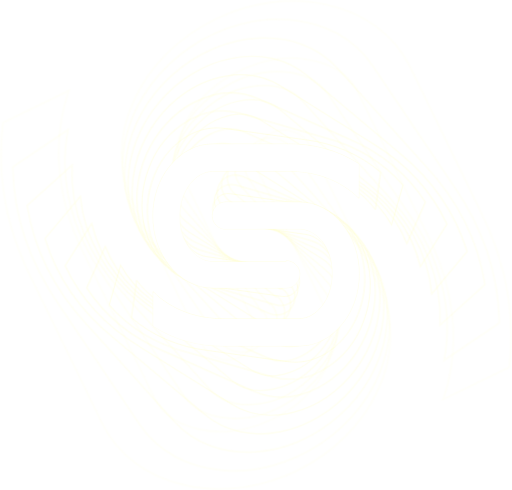
t = 0.00 s
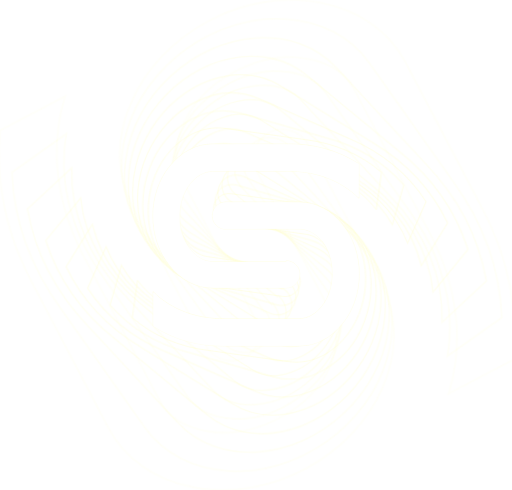
t = 0.45 s
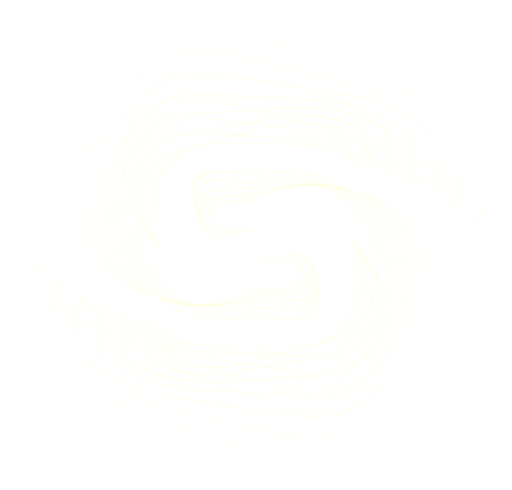
t = 1.70 s
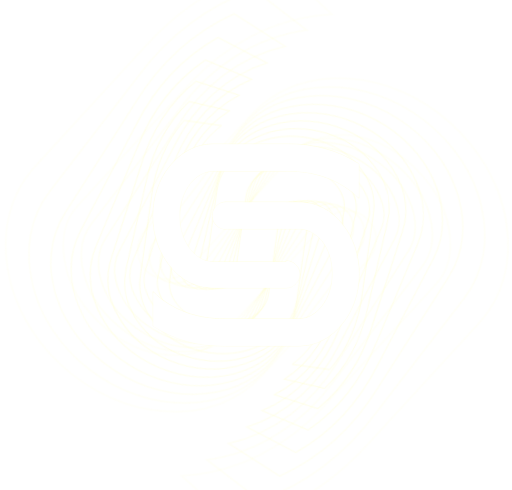
t = 2.95 s
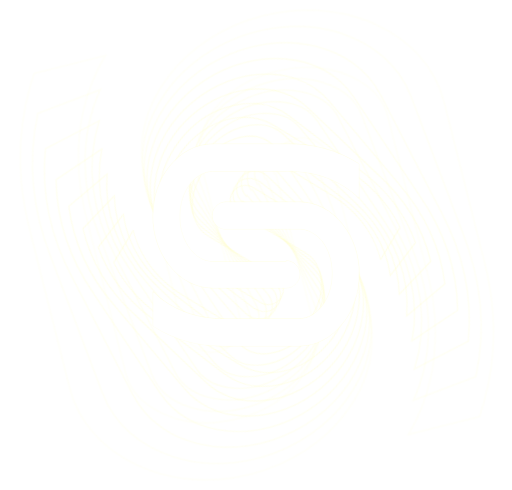
t = 4.20 s

The animated SVG that drew these frames (rendered in a browser with its animation timeline set to each time). Animation: 2 CSS @keyframes rules; one cycle of 5.45 s, repeats indefinitely.

<!-- Generator: Adobe Illustrator 19.0.0, SVG Export Plug-In  -->
<svg version="1.1"
	 xmlns="http://www.w3.org/2000/svg" xmlns:xlink="http://www.w3.org/1999/xlink" xmlns:a="http://ns.adobe.com/AdobeSVGViewerExtensions/3.0/"
	 x="0px" y="0px" width="587px" height="562px" viewBox="0 0 587 562" style="enable-background:new 0 0 587 562;"
	 xml:space="preserve" >
<style type="text/css">
	.st0{opacity:0.5;}
	.st1{fill:none;stroke:#FFFECC;stroke-miterlimit:10;}
  .st2,.st3,.st4,.st5,.st6,.st7,.st8,.st9,.st10,.st11,.st12,.st13,.st14,.st15,.st16,.st17,.st18{transform-origin: center;}
	.st2{opacity:0.45;animation-delay: 0.45s;}
	.st3{fill:none;stroke:#FFFECC;stroke-width:1.1;stroke-miterlimit:10;}
	.st4{opacity:0.4;animation-delay: 0.4s;}
	.st5{fill:none;stroke:#FFFECC;stroke-width:1.21;stroke-miterlimit:10;}
	.st6{opacity:0.35;animation-delay: 0.35s;}
	.st7{fill:none;stroke:#FFFECC;stroke-width:1.331;stroke-miterlimit:10;}
	.st8{opacity:0.3;animation-delay: 0.3s;}
	.st9{fill:none;stroke:#FFFECC;stroke-width:1.4641;stroke-miterlimit:10;}
	.st10{opacity:0.25;animation-delay: 0.25s;}
	.st11{fill:none;stroke:#FFFECC;stroke-width:1.6105;stroke-miterlimit:10;}
	.st12{opacity:0.2;animation-delay: 0.2s;}
	.st13{fill:none;stroke:#FFFECC;stroke-width:1.7716;stroke-miterlimit:10;}
	.st14{opacity:0.15;animation-delay: 0.15s;}
	.st15{fill:none;stroke:#FFFECC;stroke-width:1.9487;stroke-miterlimit:10;}
	.st16{opacity:0.1;animation-delay: 0.1s;}
	.st17{fill:none;stroke:#FFFECC;stroke-width:2.1436;stroke-miterlimit:10;}
	.st18{fill:#FFFFFF;}
  @-webkit-keyframes infinte_rotation{
    0%{
      transform: matrix(1, 0, 0, 1, 1, 0) rotate(0deg);
    }
    100%{
      transform: matrix(1, 0, 0, 1, 1, 0) rotate(-180deg);
    }
  }
  @keyframes infinte_rotation{
    0%{
      transform: matrix(1, 0, 0, 1, 1, 0) rotate(0deg);
    }
    100%{
      transform: matrix(1, 0, 0, 1, 1, 0) rotate(-180deg);
    }
  }
  .animate__infinte_rotation{
    -webkit-animation-name:infinte_rotation;
    animation-name:infinte_rotation;
    -webkit-animation-duration:5s;
    animation-duration:5s;
    -webkit-animation-duration:5s;
    animation-duration:5s;
    -webkit-animation-timing-function:ease-in-out;
    animation-timing-function:ease-in-out;

    -webkit-animation-iteration-count: infinite;
    animation-iteration-count: infinite;
  }
</style>
<defs>
</defs>
<g id="XMLID_15_">
	<g id="XMLID_19_">
		<g id="XMLID_44_" class="st0">
			<path id="XMLID_46_" class="st1" d="M328.2,299.2c8.1,0,14.7,6,15.4,13.9c0.9,9.2-6.7,17.1-16,17.1h-83.4
				c-19.6,0-37.4-9.6-49.7-25.5c-11.9-14.6-19.2-35.1-19.2-57s7.3-42.4,19.2-57c12.8-16,30.1-25.5,49.7-25.5h83.9c0.5,0,0.5,0,0.9,0
				c29.2-0.5,57.9,6.8,82.5,22.8c0,0,0.1,0.1,0.1,0.1v39.2l0,0c-21.4-21.4-51.5-31.5-81.7-31c-0.5,0-0.9,0-1.8,0h-83.9
				c-10,0-19.2,5.5-26,14.1c-7.8,9.6-12.3,22.8-12.3,37.9c0,15.1,4.6,28.3,12.3,37.9c6.8,8.7,16,14.1,26,14.1h83.9V299.2z"/>
			<path id="XMLID_45_" class="st1" d="M258.9,262.7c-8.1,0-14.7-6-15.4-13.9c-0.9-9.2,6.7-17.1,16-17.1h83.4
				c19.6,0,37.4,9.6,49.7,25.5c11.9,14.6,19.2,35.1,19.2,57c0,21.9-7.3,42.4-19.2,57c-12.8,16-30.1,25.5-49.7,25.5h-83.9
				c-0.5,0-0.5,0-0.9,0c-29.2,0.5-57.9-6.8-82.5-22.8c0,0-0.1-0.1-0.1-0.1v-39.2l0,0c21.4,21.4,51.5,31.5,81.7,31c0.5,0,0.9,0,1.8,0
				h83.9c10,0,19.2-5.5,26-14.1c7.8-9.6,12.3-22.8,12.3-37.9c0-15.1-4.6-28.3-12.3-37.9c-6.8-7.8-16-13.2-26-13.2H258.9z"/>
		</g>
		<g id="XMLID_41_" class="st2 animate__infinte_rotation">
			<path id="XMLID_43_" class="st3" d="M328.5,306.2c9.2,1.3,15.6,9.5,14.6,18.6c-1,9.7-10.2,16.4-19.9,15.1l-90.9-12.8
				c-21.4-3-39.3-16.2-50.3-35.4c-10.7-17.7-15.5-41.2-12.1-65c3.4-23.9,14.4-45.1,29.6-59.2c16.4-15.4,36.7-23.2,58.1-20.2
				l91.4,12.8c0.5,0.1,0.5,0.1,1,0.1c31.8,4,62,16.3,86.4,37.4c0,0,0.1,0.1,0,0.1l-6,42.7l0,0c-20.1-26.6-51.3-42.2-84.2-46.3
				c-0.5-0.1-1-0.1-2-0.3L252.8,181c-10.9-1.5-21.7,3-30.5,11.4c-9.9,9.2-16.9,23-19.2,39.4s0.6,31.5,7.6,43.1
				c6.1,10.5,15.2,17.8,26.2,19.4l91.4,12.8L328.5,306.2z"/>
			<path id="XMLID_42_" class="st3" d="M258.6,255.8c-9.2-1.3-15.6-9.5-14.6-18.6c1-9.7,10.2-16.4,19.9-15.1l90.9,12.8
				c21.4,3,39.3,16.2,50.3,35.4c10.7,17.7,15.5,41.2,12.1,65s-14.4,45.1-29.6,59.2c-16.4,15.4-36.7,23.2-58.1,20.2L238,401.9
				c-0.5-0.1-0.5-0.1-1-0.1c-31.8-4-62-16.3-86.4-37.4c0,0-0.1-0.1,0-0.1l6-42.7l0,0c20.1,26.6,51.3,42.2,84.2,46.3
				c0.5,0.1,1,0.1,2,0.3l91.4,12.8c10.9,1.5,21.7-3,30.5-11.4c9.9-9.2,16.9-23,19.2-39.4c2.3-16.4-0.6-31.5-7.6-43.1
				c-6.3-9.5-15.4-16.9-26.3-18.4L258.6,255.8z"/>
		</g>
		<g id="XMLID_38_" class="st4 animate__infinte_rotation">
			<path id="XMLID_40_" class="st5" d="M327.8,313.8c9.5,2.7,15.1,12,13.3,21.4c-2.1,11-13.5,17.5-24.2,14.5l-97.1-27.8
				c-22.8-6.5-40.3-23.6-49.3-46.3c-8.9-20.9-10.6-47.2-3.3-72.7s22.6-46.9,41.3-59.9c20.2-14.3,43.5-19.7,66.4-13.1l97.6,28
				c0.5,0.2,0.5,0.2,1.1,0.3c34.1,9.2,65.1,27.3,88.4,54c0,0,0,0.1,0,0.1l-13.1,45.6l0,0c-17.8-32.1-49.5-53.8-84.6-63.3
				c-0.5-0.2-1.1-0.3-2.1-0.6l-97.6-28c-11.7-3.3-24.1,0-35,7.8c-12.2,8.6-21.9,22.4-27,39.9c-5,17.5-4.1,34.4,1.7,48.1
				c5.1,12.4,13.9,21.8,25.5,25.1l97.6,28L327.8,313.8z"/>
			<path id="XMLID_39_" class="st5" d="M259.3,248.2c-9.5-2.7-15.1-12-13.3-21.4c2.1-11,13.5-17.5,24.2-14.5l97.1,27.8
				c22.8,6.5,40.3,23.6,49.3,46.3c8.9,20.9,10.6,47.2,3.3,72.7c-7.3,25.5-22.6,46.9-41.3,59.9c-20.2,14.3-43.5,19.7-66.4,13.1
				l-97.6-28c-0.5-0.2-0.5-0.2-1.1-0.3c-34.1-9.2-65.1-27.3-88.4-54c0,0,0-0.1,0-0.1l13.1-45.6l0,0c17.8,32.1,49.5,53.8,84.6,63.3
				c0.5,0.2,1.1,0.3,2.1,0.6l97.6,28c11.7,3.3,24.1,0,35-7.8c12.2-8.6,21.9-22.4,27-39.9c5-17.5,4.1-34.4-1.7-48.1
				c-5.4-11.3-14.2-20.7-25.8-24.1L259.3,248.2z"/>
		</g>
		<g id="XMLID_35_" class="st6 animate__infinte_rotation">
			<path id="XMLID_37_" class="st7" d="M325.8,321.9c10,4.4,14.6,15.4,11.1,25.5c-4,11.6-17.3,16.9-28.5,12L207,314.2
				c-23.9-10.6-40.3-31.9-46.6-58c-6.5-24.2-4.3-53.1,7.6-79.7s31.8-47.6,54.2-59c24.2-12.5,50.4-14.8,74.3-4.1l102.1,45.4
				c0.6,0.2,0.6,0.2,1.1,0.5c35.7,15.2,66.7,39.7,88,72.4c0,0,0,0.1,0,0.1l-21.2,47.6l0,0c-14.5-37.7-45.6-66.2-82.5-81.9
				c-0.6-0.2-1.1-0.5-2.2-1l-102.1-45.4c-12.2-5.4-26.3-3.7-39.3,3.1c-14.6,7.4-27.3,21.1-35.5,39.4c-8.1,18.3-9.8,36.9-5.5,52.7
				c3.6,14.2,11.8,25.8,24,31.3L325.3,323L325.8,321.9z"/>
			<path id="XMLID_36_" class="st7" d="M261.2,240c-10-4.4-14.6-15.4-11.1-25.5c4-11.6,17.3-16.9,28.5-12l101.5,45.2
				c23.9,10.6,40.3,31.9,46.6,58c6.5,24.2,4.3,53.1-7.6,79.7c-11.9,26.6-31.8,47.6-54.2,59c-24.2,12.5-50.4,14.8-74.3,4.1
				l-102.1-45.4c-0.6-0.2-0.6-0.2-1.1-0.5c-35.7-15.2-66.7-39.7-88-72.4c0,0,0-0.1,0-0.1l21.2-47.6l0,0
				c14.5,37.7,45.6,66.2,82.5,81.9c0.6,0.2,1.1,0.5,2.2,1l102.1,45.4c12.2,5.4,26.3,3.7,39.3-3.1c14.6-7.4,27.3-21.1,35.5-39.4
				c8.1-18.3,9.8-36.9,5.5-52.7c-4.1-13.1-12.3-24.7-24.5-30.2L261.2,240z"/>
		</g>
		<g id="XMLID_32_" class="st8 animate__infinte_rotation">
			<path id="XMLID_34_" class="st9" d="M322.4,330.5c10.5,6.6,13.8,19.9,7.7,30.6c-6.5,11.2-21.3,14.5-32.3,7.6l-103.7-64.8
				c-24.4-15.2-39-40.9-41.9-70.3c-3.4-27.3,3.5-58.5,20.5-85.7s42-47,68-55.9c28.2-9.9,57.2-8.4,81.6,6.9L426.5,164
				c0.6,0.4,0.6,0.4,1.1,0.7c36.6,22.1,66.6,53.4,84.8,92.3c0,0,0,0.1,0,0.1L482,305.8l0,0c-10-43.3-39.6-79.1-77.3-101.9
				c-0.6-0.4-1.1-0.7-2.3-1.4l-104.2-65.1c-12.5-7.8-28-8.1-43.3-2.6c-17.1,5.9-33,18.8-44.7,37.5s-16.3,38.7-14.1,56.6
				c1.8,16.1,8.9,29.9,21.3,37.7l104.2,65.1L322.4,330.5z"/>
			<path id="XMLID_33_" class="st9" d="M264.6,231.4c-10.5-6.6-13.8-19.9-7.7-30.6c6.5-11.2,21.3-14.5,32.3-7.6L392.9,258
				c24.4,15.2,39,40.9,41.9,70.3c3.4,27.3-3.5,58.5-20.5,85.7s-42,47-68,55.9c-28.2,9.9-57.2,8.4-81.6-6.9l-104.2-65.1
				c-0.6-0.4-0.6-0.4-1.1-0.7c-36.6-22.1-66.6-53.4-84.8-92.3c0,0,0-0.1,0-0.1l30.4-48.6l0,0c10,43.3,39.6,79.1,77.3,101.9
				c0.6,0.4,1.1,0.7,2.3,1.4l104.2,65.1c12.5,7.8,28,8.1,43.3,2.6c17.1-5.9,33-18.8,44.7-37.5s16.3-38.7,14.1-56.6
				c-2.5-14.9-9.6-28.8-22-36.6L264.6,231.4z"/>
		</g>
		<g id="XMLID_29_" class="st10 animate__infinte_rotation">
			<path id="XMLID_31_" class="st11" d="M317.5,339.5c10.4,8.8,11.9,23.8,3.5,34.4c-8.8,11.2-25.4,12.5-36.3,3.3l-103-86.5
				c-24.2-20.3-36.2-50.5-34.9-83c0.5-30.3,12.7-63.2,35.4-90.2s52.9-44.8,82.7-50.5c32.3-6.5,63.6-0.3,87.8,20l103.5,86.9
				c0.6,0.5,0.6,0.5,1.1,0.9c36.5,29.6,64.4,68.4,78.2,113.5c0,0,0,0.1,0,0.1L495,336.9l0,0c-4.3-48.6-31-92.2-68.6-122.8
				c-0.6-0.5-1.1-0.9-2.3-1.9l-103.5-86.9c-12.4-10.4-29.3-13.1-46.7-9.5c-19.5,3.8-38.8,15.4-54.4,34c-15.6,18.6-23.6,39.6-24,59.5
				c-0.5,17.8,5.1,34,17.4,44.4l103.4,86.8c0.1,0,0.1,0,0.2,0l0.8-0.9C317.4,339.4,317.5,339.4,317.5,339.5z"/>
			<path id="XMLID_30_" class="st11" d="M269.6,222.6c-10.5-8.8-12-23.8-3.7-34.5c8.8-11.2,25.4-12.5,36.3-3.3l103,86.5
				c24.2,20.3,36.2,50.5,34.9,83c-0.5,30.3-12.7,63.2-35.4,90.2c-22.7,27-52.9,44.8-82.7,50.5c-32.3,6.5-63.6,0.3-87.8-20L130.8,388
				c-0.6-0.5-0.6-0.5-1.1-0.9c-36.5-29.6-64.4-68.4-78.2-113.5c0,0,0-0.1,0-0.1L92,225.1l0,0c4.3,48.6,31,92.2,68.6,122.8
				c0.6,0.5,1.1,0.9,2.3,1.9l103.5,86.9c12.4,10.4,29.3,13.1,46.7,9.5c19.5-3.8,38.8-15.4,54.4-34c15.6-18.6,23.6-39.6,24-59.5
				c-0.4-16.7-6-32.8-18.4-43.2L269.6,222.6z"/>
		</g>
		<g id="XMLID_26_" class="st12 animate__infinte_rotation">
			<path id="XMLID_28_" class="st13" d="M310.7,348.4c9.9,11.2,9.3,27.7-1.4,38c-11.3,10.9-29.5,9.8-40-1.8l-99.1-110
				c-23.3-25.8-31.7-60.6-25.3-95.7c5.2-32.9,23.5-66.9,52.4-92.8s64.5-40.7,97.8-42.4c36.2-2.1,69.3,9.4,92.6,35.2l99.5,110.5
				c0.5,0.6,0.5,0.6,1.1,1.2c35.2,37.9,59.6,84.3,67.8,135.7c0,0,0,0.1,0,0.1l-51.6,46.5l0,0c2.8-53.6-19.7-105.2-56-144.3
				c-0.5-0.6-1.1-1.2-2.2-2.4l-99.5-110.5c-11.9-13.2-29.9-18.7-49.4-17.5c-21.8,1.1-44.6,10.8-64.4,28.7s-31.8,39.5-35.2,61.1
				c-3.3,19.3,0.3,37.8,12.2,51l99.4,110.4c0,0.1,0.1,0.1,0.2,0l1-0.9C310.6,348.3,310.6,348.3,310.7,348.4z"/>
			<path id="XMLID_27_" class="st13" d="M276.5,213.7c-10-11.2-9.4-27.8,1.3-38.1c11.3-10.9,29.5-9.8,40,1.8l99.1,110
				c23.3,25.8,31.7,60.6,25.3,95.7c-5.2,32.9-23.5,66.9-52.4,92.8c-28.8,26-64.5,40.7-97.8,42.4c-36.2,2.1-69.3-9.4-92.6-35.2
				L99.9,372.7c-0.5-0.6-0.5-0.6-1.1-1.2C63.6,333.6,39.2,287.1,31,235.8c0,0,0-0.1,0-0.1l51.6-46.5l0,0
				c-2.8,53.6,19.7,105.2,56,144.3c0.5,0.6,1.1,1.2,2.2,2.4l99.5,110.5c11.9,13.2,29.9,18.7,49.4,17.5c21.8-1.1,44.6-10.8,64.4-28.7
				c19.8-17.8,31.8-39.5,35.2-61.1c2.1-18.2-1.5-36.7-13.4-49.9L276.5,213.7z"/>
		</g>
		<g id="XMLID_23_" class="st14 animate__infinte_rotation">
			<path id="XMLID_25_" class="st15" d="M301.9,357c9.1,13.7,5.9,31.6-7.3,41.2c-13.9,10.1-33.6,6.2-43.3-8.1l-91.1-135
				c-21.4-31.7-25.3-70.9-12.9-108.2c10.7-35.1,35.9-69.2,71.2-93.1s76.5-34.4,113-31.2c39.7,3.2,74.1,20.8,95.5,52.5l91.5,135.6
				c0.5,0.7,0.5,0.7,1,1.5c32.5,46.6,52.1,101,53.1,158.2c0,0,0,0.1-0.1,0.1l-63.3,42.7l0,0c11.3-58-5.3-117.6-38.9-165.7
				c-0.5-0.7-1-1.5-2-2.9l-91.5-135.6c-10.9-16.2-29.7-25-51.2-26.6c-23.9-2.1-50.3,5-74.6,21.4c-24.3,16.4-40.7,38.2-47.7,61.2
				c-6.5,20.5-5.4,41.2,5.5,57.4l91.4,135.5c0,0.1,0.1,0.1,0.2,0l1.3-0.8C301.8,356.9,301.9,356.9,301.9,357z"/>
			<path id="XMLID_24_" class="st15" d="M285.2,205.1c-9.2-13.7-6-31.7,7.2-41.3c13.9-10.1,33.6-6.2,43.3,8.1l91.1,135
				c21.4,31.7,25.3,70.9,12.9,108.2c-10.7,35.1-35.9,69.2-71.2,93.1c-35.4,23.9-76.5,34.4-113,31.2c-39.7-3.2-74.1-20.8-95.5-52.5
				L68.6,351.2c-0.5-0.7-0.5-0.7-1-1.5c-32.5-46.6-52.1-101-53.1-158.2c0,0,0-0.1,0.1-0.1l63.3-42.7l0,0
				c-11.3,58,5.3,117.6,38.9,165.7c0.5,0.7,1,1.5,2,2.9L210.1,453c10.9,16.2,29.7,25,51.2,26.6c23.9,2.1,50.3-5,74.6-21.4
				s40.7-38.2,47.7-61.2c5.1-19.5,4-40.2-7-56.4L285.2,205.1z"/>
		</g>
		<g id="XMLID_20_" class="st16 animate__infinte_rotation">
			<path id="XMLID_22_" class="st17" d="M291.1,365.2c7.3,15.3,2.2,33.1-11.7,42.1c-17.4,11.3-39.5,4.6-48.6-14l-78.5-160.9
				c-18.4-37.8-16.7-81.1,2.5-119.8c17-36.6,49.7-69.9,91.9-90.5S335.3-3.7,374.5,5.4c42.8,9.6,77.5,34,95.9,71.8l78.9,161.7
				c0.4,0.9,0.4,0.9,0.9,1.8c28.3,55.8,41.2,117.9,33.7,180.4c0,0.1-0.1,0.2-0.2,0.2L508.2,458l0,0c21.2-61.5,12.2-128.9-17-186.5
				c-0.4-0.9-0.9-1.8-1.7-3.5l-78.9-161.7C401.3,87,382.1,74.6,359,69.5c-25.7-5.9-55.5-2.3-84.5,11.8s-50.2,35.4-61.4,59.3
				c-10.3,21.3-12.2,44-2.8,63.4l78.8,161.5c0.1,0.1,0.2,0.2,0.4,0.1l1.3-0.6C290.8,365,291,365,291.1,365.2z"/>
			<path id="XMLID_21_" class="st17" d="M296.1,197c-7.5-15.4-2.4-33.3,11.6-42.3c16.9-11,39.7-4.1,48.6,14l78.5,160.9
				c18.4,37.8,16.7,81.1-2.5,119.8c-17,36.6-49.7,69.9-91.9,90.5s-88.6,25.8-127.9,16.7c-42.8-9.6-77.5-34-95.9-71.8L37.7,323.1
				c-0.4-0.9-0.4-0.9-0.9-1.8C8.6,265.5-4.4,203.4,3.2,140.9c0-0.1,0.1-0.2,0.2-0.2l75.4-36.8l0,0c-21.2,61.5-12.2,128.9,17,186.5
				c0.4,0.9,0.9,1.8,1.7,3.5l78.9,161.7c9.4,19.3,28.5,31.8,51.7,36.8c25.7,5.9,55.5,2.3,84.5-11.8c29-14.1,50.2-35.4,61.4-59.3
				c8.5-20.5,10.5-43.2,1.1-62.5L296.1,197z"/>
		</g>
	</g>
	<g id="XMLID_16_">
		<g id="XMLID_18_">
			<g id="XMLID_59_">
				<path id="XMLID_65_" class="st18" d="M328.2,299.2c8.7,0,15.5,6.8,15.5,15.5c0,8.7-6.8,15.5-15.5,15.5h-83.9
					c-19.6,0-37.4-9.6-49.7-25.5c-11.9-14.6-19.2-35.1-19.2-57s7.3-42.4,19.2-57c12.8-16,30.1-25.5,49.7-25.5h83.9
					c0.5,0,0.5,0,0.9,0c29.2-0.5,57.9,6.8,82.6,22.8v39.2l0,0c-21.4-21.4-51.5-31.5-81.7-31c-0.5,0-0.9,0-1.8,0h-83.9
					c-10,0-19.2,5.5-26,14.1c-7.8,9.6-12.3,22.8-12.3,37.9c0,15.1,4.6,28.3,12.3,37.9c6.8,8.7,16,14.1,26,14.1h83.9V299.2z"/>
			</g>
		</g>
		<path id="XMLID_17_" class="st18" d="M258.9,262.7c-8.7,0-15.5-6.8-15.5-15.5c0-8.7,6.8-15.5,15.5-15.5h83.9
			c19.6,0,37.4,9.6,49.7,25.5c11.9,14.6,19.2,35.1,19.2,57c0,21.9-7.3,42.4-19.2,57c-12.8,16-30.1,25.5-49.7,25.5h-83.9
			c-0.5,0-0.5,0-0.9,0c-29.2,0.5-57.9-6.8-82.6-22.8v-39.2l0,0c21.4,21.4,51.5,31.5,81.7,31c0.5,0,0.9,0,1.8,0h83.9
			c10,0,19.2-5.5,26-14.1c7.8-9.6,12.3-22.8,12.3-37.9c0-15.1-4.6-28.3-12.3-37.9c-6.8-7.8-16-13.2-26-13.2H258.9z"/>
	</g>
</g>
</svg>
